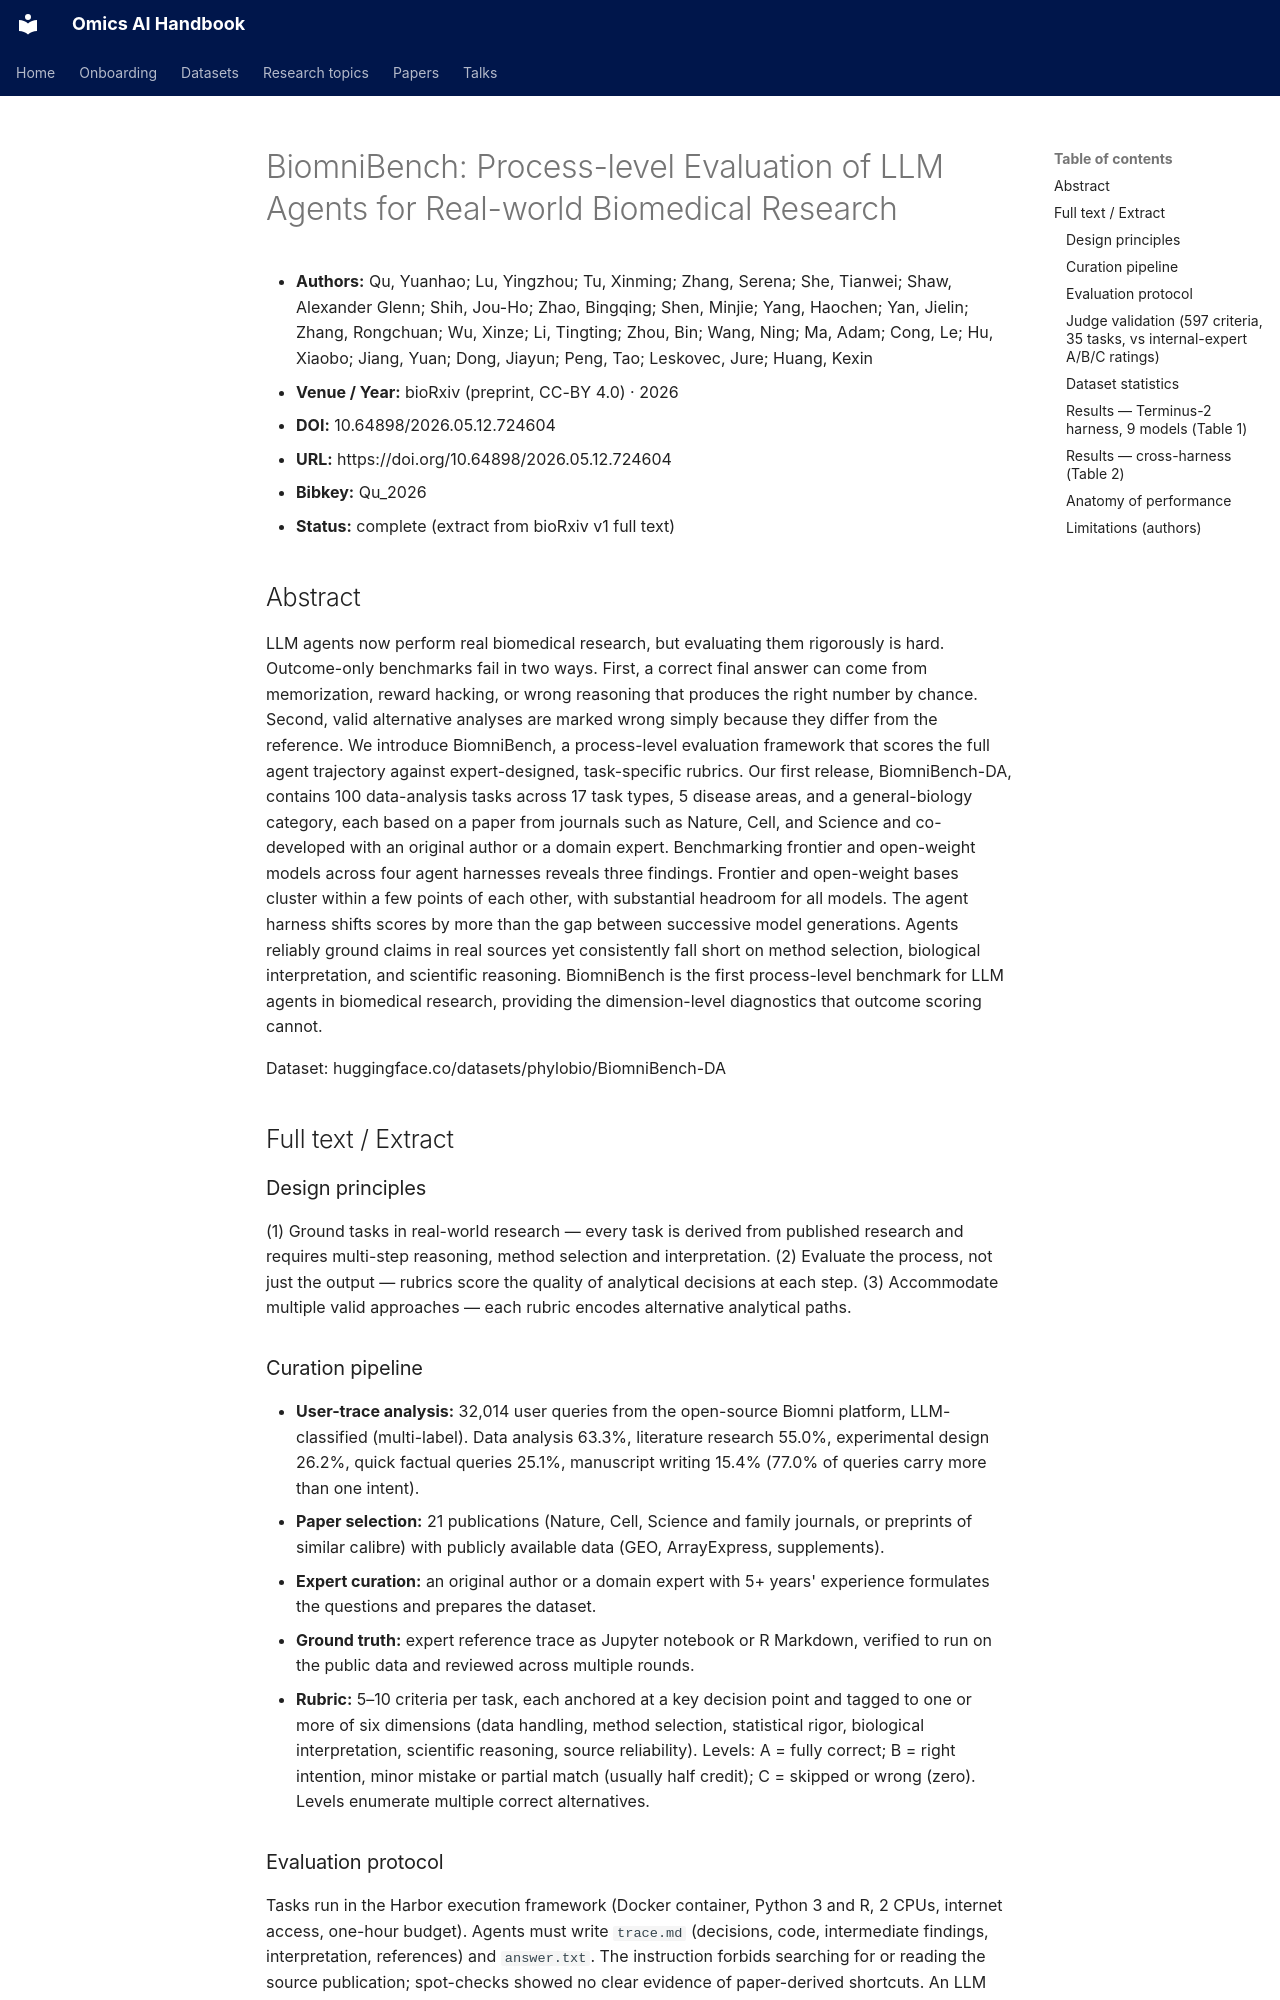

repository: jasonjin34/Medical_reading_material · page: papers/biomnibench-biorxiv-2026/ai-ready/index.html · generator: mkdocs

<!--
AI-ready extract: clean, self-contained text meant to be pasted into an LLM context.
No images, no nav chrome. Full text for open sources; abstract + structured metadata for paywalled.
-->
# BiomniBench: Process-level Evaluation of LLM Agents for Real-world Biomedical Research

- **Authors:** Qu, Yuanhao; Lu, Yingzhou; Tu, Xinming; Zhang, Serena; She, Tianwei; Shaw, Alexander Glenn; Shih, Jou-Ho; Zhao, Bingqing; Shen, Minjie; Yang, Haochen; Yan, Jielin; Zhang, Rongchuan; Wu, Xinze; Li, Tingting; Zhou, Bin; Wang, Ning; Ma, Adam; Cong, Le; Hu, Xiaobo; Jiang, Yuan; Dong, Jiayun; Peng, Tao; Leskovec, Jure; Huang, Kexin
- **Venue / Year:** bioRxiv (preprint, CC-BY 4.0) · 2026
- **DOI:** 10.64898/2026.05.12.724604
- **URL:** https://doi.org/10.64898/2026.05.12.724604
- **Bibkey:** Qu_2026
- **Status:** complete (extract from bioRxiv v1 full text)

## Abstract
LLM agents now perform real biomedical research, but evaluating them rigorously is hard. Outcome-only benchmarks fail in two ways. First, a correct final answer can come from memorization, reward hacking, or wrong reasoning that produces the right number by chance. Second, valid alternative analyses are marked wrong simply because they differ from the reference. We introduce BiomniBench, a process-level evaluation framework that scores the full agent trajectory against expert-designed, task-specific rubrics. Our first release, BiomniBench-DA, contains 100 data-analysis tasks across 17 task types, 5 disease areas, and a general-biology category, each based on a paper from journals such as Nature, Cell, and Science and co-developed with an original author or a domain expert. Benchmarking frontier and open-weight models across four agent harnesses reveals three findings. Frontier and open-weight bases cluster within a few points of each other, with substantial headroom for all models. The agent harness shifts scores by more than the gap between successive model generations. Agents reliably ground claims in real sources yet consistently fall short on method selection, biological interpretation, and scientific reasoning. BiomniBench is the first process-level benchmark for LLM agents in biomedical research, providing the dimension-level diagnostics that outcome scoring cannot.

Dataset: huggingface.co/datasets/phylobio/BiomniBench-DA

## Full text / Extract

### Design principles
(1) Ground tasks in real-world research — every task is derived from published research and requires multi-step reasoning, method selection and interpretation. (2) Evaluate the process, not just the output — rubrics score the quality of analytical decisions at each step. (3) Accommodate multiple valid approaches — each rubric encodes alternative analytical paths.
